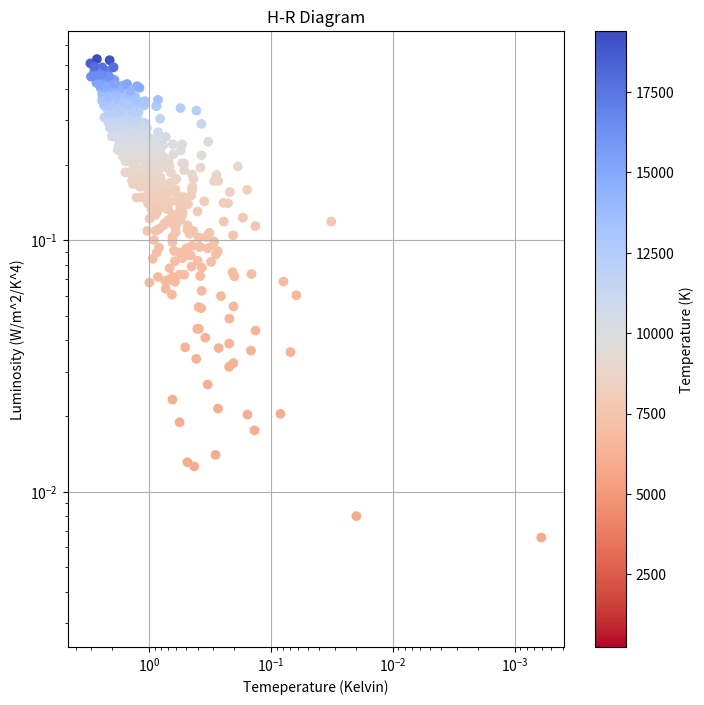

Write the Python code that produced this figure.
import numpy as Np
import matplotlib.pyplot as mat 
#Range of Temperatures: 2,500 Kelvin - 50,000 Kelvin
#Range of Luminosity: 10^-4 solar units - 10^6 solar units

solar_radius = 6.957 * (10**8) # meters
solar_kelvin = 5778 # Kelvin
solar_lum = 3.828 * (10**26) # watts

rand_temp = Np.random.rand(2500, 50001)
rand_lum = Np.random.uniform(10 ** -4, 10 ** 6)
rand_radius = Np.random.uniform(0.1 * solar_radius, 1000 * solar_radius)

σ = 5.67 * 10 ** -8 # W/m^2/K^4, Approximation of Stefan - Boltzmann Constant




# Luminosity = 4πr^2 * σT^4

#Lum_solar_units = 4*Np.pi()*σ*

rows = 1
amount = 800

temp_list = Np.random.normal(10000, 3000, amount)
temp_lsit = Np.clip(temp_list, 2500, 50001)

radius = (temp_list / solar_kelvin) ** 0.7
radius_list = radius * Np.random.normal( 1, 0.25, amount) * solar_radius
radius_list = Np.clip(radius_list, 0.08 * solar_radius, 30 * solar_radius)

lum_list = Np.ones(amount)
lum_list = (4 * Np.pi * radius_list**2 * σ * temp_list**4) * Np.random.normal(1.0, 0.35, amount)



log_lum_solar = Np.log10(lum_list / solar_lum)
log_temp_solar = Np.log10(temp_list / solar_kelvin)









#mat.plot(Np.log10(lum_list / solar_lum), Np.log10(temp_list / solar_kelvin), linestyle = '', color = 'r', alpha = 0.5)
mat.figure(figsize=(8, 8))
mat.title('H-R Diagram')
mat.xlabel('Temeperature (Kelvin)')
mat.ylabel('Luminosity (W/m^2/K^4)')
mat.xscale('log')
mat.yscale('log')
mat.scatter(Np.log10(lum_list / solar_lum), Np.log10(temp_list / solar_kelvin), c = temp_list, cmap='coolwarm_r')
mat.gca().invert_xaxis()
mat.grid(True)
mat.colorbar(label = 'Temperature (K)')
mat.show()
